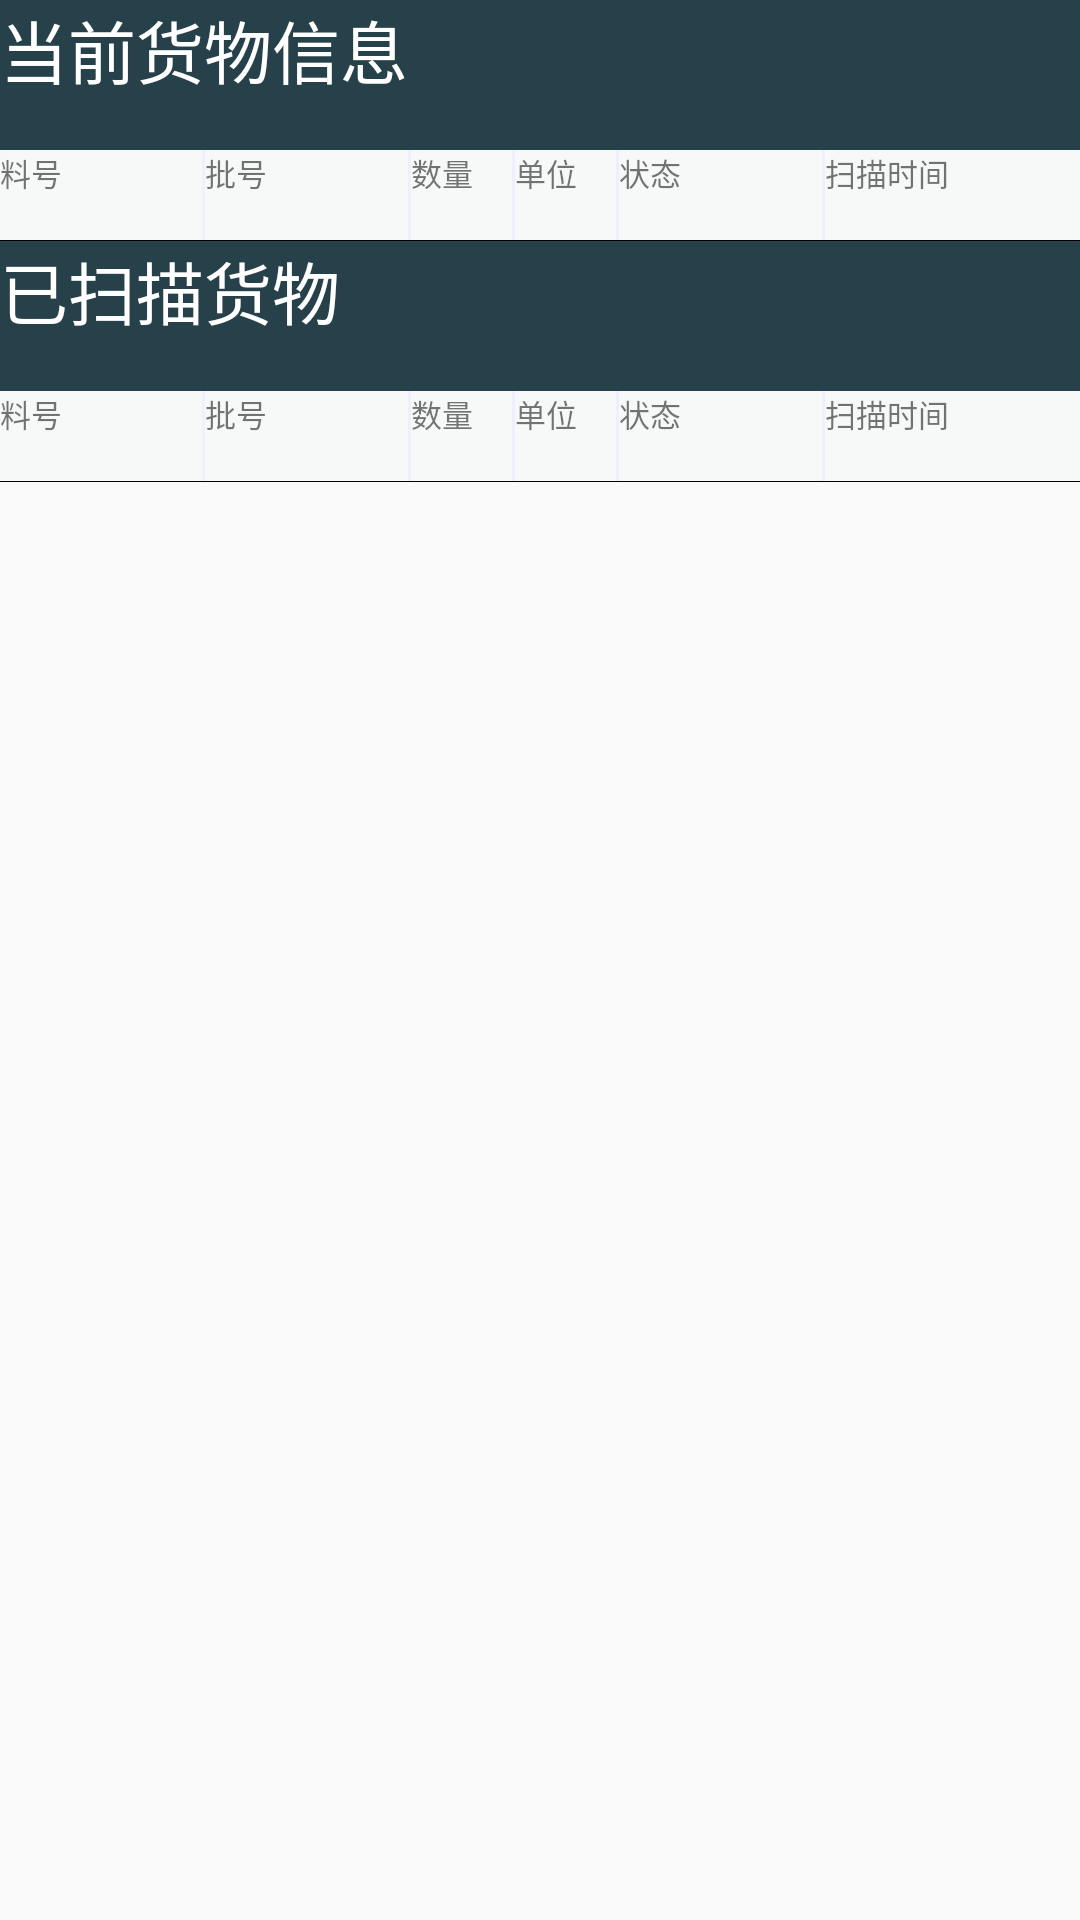

Reconstruct the res/layout file that produces this screen, plus the resources it refers to.
<!-- AndroidManifest.xml: application theme Theme.DingTaiHW -->
<!-- res/layout/fragment_home.xml -->
<?xml version="1.0" encoding="utf-8"?>
<androidx.constraintlayout.widget.ConstraintLayout
    xmlns:android="http://schemas.android.com/apk/res/android"
    xmlns:app="http://schemas.android.com/apk/res-auto"
    xmlns:tools="http://schemas.android.com/tools"
    android:layout_width="match_parent"
    android:layout_height="match_parent"
    tools:context=".ui.home.HomeFragment">

    <LinearLayout
        android:layout_width="match_parent"
        android:layout_height="match_parent"
        android:orientation="vertical"
        app:layout_constraintBottom_toBottomOf="parent"
        app:layout_constraintEnd_toEndOf="parent"
        app:layout_constraintStart_toStartOf="parent"
        app:layout_constraintTop_toTopOf="parent"
        tools:ignore="MissingConstraints">

        <TextView
            android:layout_width="match_parent"
            android:layout_height="50dp"
            android:background="@color/button2"
            android:text="当前货物信息"
            android:textColor="#ffffff"
            android:textSize="11pt" />


        <LinearLayout
            android:layout_width="match_parent"
            android:layout_height="wrap_content"
            android:orientation="horizontal">

            <TextView
                android:layout_width="0dp"
                android:layout_height="30dp"
                android:layout_weight="4"
                android:background="@color/button1"
                android:text="料号"
                android:textSize="5pt"
                />

            <View
                android:layout_width="1dip"
                android:layout_height="30dp"
                android:layout_gravity="center_horizontal"
                android:background="#EEEFFF" />

            <TextView
                android:layout_width="0dp"
                android:layout_height="30dp"
                android:layout_weight="4"
                android:background="@color/button1"
                android:text="批号"
                android:textSize="5pt"
                />

            <View
                android:layout_width="1dip"
                android:layout_height="30dp"
                android:layout_gravity="center_horizontal"
                android:background="#EEEFFF" />

            <TextView
                android:layout_width="0dp"
                android:layout_height="30dp"
                android:layout_weight="2"
                android:background="@color/button1"
                android:text="数量"
                android:textSize="5pt" />

            <View
                android:layout_width="1dip"
                android:layout_height="30dp"
                android:layout_gravity="center_horizontal"
                android:background="#EEEFFF" />

            <TextView
                android:layout_width="0dp"
                android:layout_height="30dp"
                android:layout_weight="2"
                android:background="@color/button1"
                android:text="单位"
                android:textSize="5pt" />

            <View
                android:layout_width="1dip"
                android:layout_height="30dp"
                android:layout_gravity="center_horizontal"
                android:background="#EEEFFF" />
            <TextView
                android:layout_width="0dp"
                android:layout_height="30dp"
                android:layout_weight="4"
                android:background="@color/button1"
                android:text="状态"
                android:textSize="5pt" />
            <View
                android:layout_width="1dip"
                android:layout_height="30dp"
                android:layout_gravity="center_horizontal"
                android:background="#EEEFFF" />

            <TextView
                android:layout_width="0dp"
                android:layout_height="30dp"
                android:layout_gravity="center_vertical"
                android:layout_weight="5"
                android:background="@color/button1"
                android:text="扫描时间"
                android:textSize="5pt" />
        </LinearLayout>
        <View
            android:layout_width="match_parent"
            android:layout_height="1px"
            android:background="#000000" />
            <ListView
                android:layout_width="match_parent"
                android:layout_height="wrap_content"
                android:id="@+id/currentlist"
                android:divider="#EEEFFF"
                android:dividerHeight="1px" />

        <TextView
            android:layout_width="match_parent"
            android:layout_height="50dp"
            android:background="@color/button2"
            android:text="已扫描货物"
            android:textColor="#ffffff"
            android:textSize="11pt" />

        <LinearLayout
            android:layout_width="match_parent"
            android:layout_height="wrap_content"
            android:orientation="horizontal">

            <TextView
                android:layout_width="0dp"
                android:layout_height="30dp"
                android:layout_weight="4"
                android:background="@color/button1"
                android:text="料号"
                android:textSize="5pt"
                />

            <View
                android:layout_width="1dip"
                android:layout_height="30dp"
                android:layout_gravity="center_horizontal"
                android:background="#EEEFFF" />

            <TextView
                android:layout_width="0dp"
                android:layout_height="30dp"
                android:layout_weight="4"
                android:background="@color/button1"
                android:text="批号"
                android:textSize="5pt"
                />

            <View
                android:layout_width="1dip"
                android:layout_height="30dp"
                android:layout_gravity="center_horizontal"
                android:background="#EEEFFF" />

            <TextView
                android:layout_width="0dp"
                android:layout_height="30dp"
                android:layout_weight="2"
                android:background="@color/button1"
                android:text="数量"
                android:textSize="5pt" />

            <View
                android:layout_width="1dip"
                android:layout_height="30dp"
                android:layout_gravity="center_horizontal"
                android:background="#EEEFFF" />

            <TextView
                android:layout_width="0dp"
                android:layout_height="30dp"
                android:layout_weight="2"
                android:background="@color/button1"
                android:text="单位"
                android:textSize="5pt" />


            <View
                android:layout_width="1dip"
                android:layout_height="30dp"
                android:layout_gravity="center_horizontal"
                android:background="#EEEFFF" />

            <TextView
                android:layout_width="0dp"
                android:layout_height="30dp"
                android:layout_weight="4"
                android:background="@color/button1"
                android:text="状态"
                android:textSize="5pt" />

            <View
                android:layout_width="1dip"
                android:layout_height="30dp"
                android:layout_gravity="center_horizontal"
                android:background="#EEEFFF" />

            <TextView
                android:layout_width="0dp"
                android:layout_height="30dp"
                android:layout_gravity="center_vertical"
                android:layout_weight="5"
                android:background="@color/button1"
                android:text="扫描时间"
                android:textSize="5pt" />

        </LinearLayout>

        <View
            android:layout_width="match_parent"
            android:layout_height="1px"
            android:background="#000000" />

        <ListView
            android:id="@+id/goodslist"
            android:layout_width="match_parent"
            android:layout_height="wrap_content"
            android:divider="#EEEFFF"
            android:dividerHeight="1px" />

    </LinearLayout>

</androidx.constraintlayout.widget.ConstraintLayout>
<!-- resources referenced by this layout -->
<resources>
  <color name="button1">#10D2DADC</color>
  <color name="button2">#26414A</color>
  <style name="Theme.DingTaiHW" parent="Theme.MaterialComponents.DayNight.DarkActionBar.Bridge">
          
          <item name="colorPrimary">@color/purple_500</item>
          <item name="colorPrimaryVariant">@color/purple_700</item>
          <item name="colorOnPrimary">@color/white</item>
          
          <item name="colorSecondary">@color/teal_200</item>
          <item name="colorSecondaryVariant">@color/teal_700</item>
          <item name="colorOnSecondary">@color/black</item>
          
  
          
      </style>
  <color name="purple_500">#FF6200EE</color>
  <color name="purple_700">#FF3700B3</color>
  <color name="white">#FFFFFFFF</color>
  <color name="teal_200">#FF03DAC5</color>
  <color name="teal_700">#10018786</color>
  <color name="black">#FF000000</color>
</resources>
